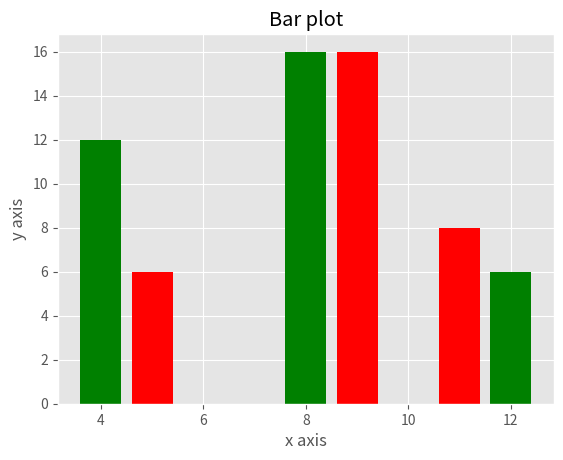

The script that saved this image:
import matplotlib.pyplot as plt
from matplotlib import style

style.use('ggplot')

x1 = [4,8,12] 
y1 = [12,16,6]

x2 = [5,9,11]
y2 = [6,16,8]

plt.bar(x1,y1,color = 'g',linewidth=3)
plt.bar(x2,y2,color = 'r',linewidth=3)

plt.title("Bar plot")
plt.xlabel("x axis")
plt.ylabel("y axis")

plt.show()
